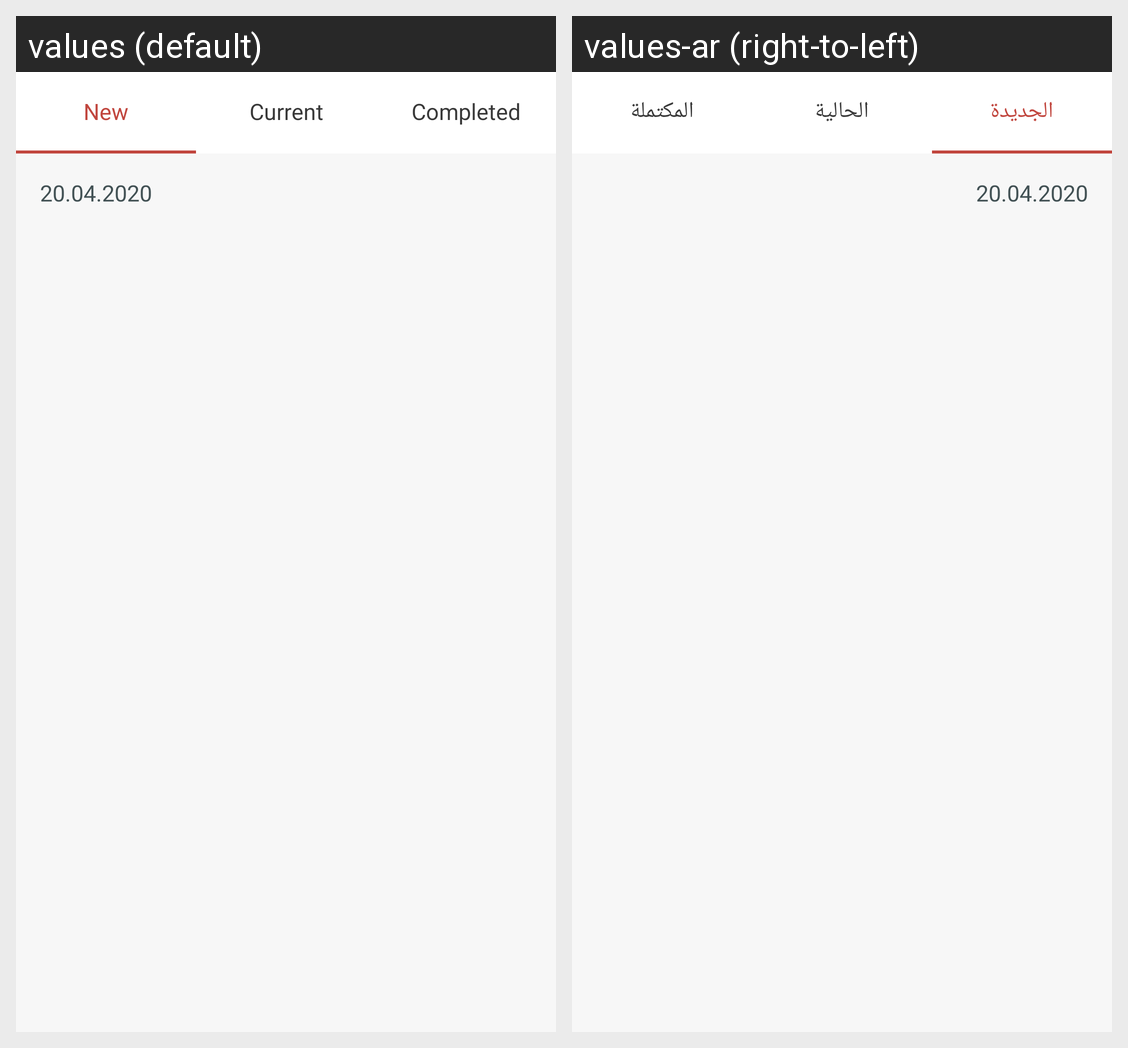

Locale-by-locale string values for the Android screen shown in this grid:
Android screen res/layout/fragment_trips.xml rendered under 2 locales, left to right: values (default), values-ar (right-to-left). Device: Nexus 5 (rendered at 1080×1920; each locale shown at half size, 540×960, under a caption strip naming it); theme Theme.TestDesign.
Strings drawn on this screen, with the default value and each locale's value (text and hints the layout hard-codes, and strings that could not be matched under every locale, appear in the picture but are not listed):

news
  values: New
  values-ar: الجديدة

current
  values: Current
  values-ar: الحالية

completed
  values: Completed
  values-ar: المكتملة
